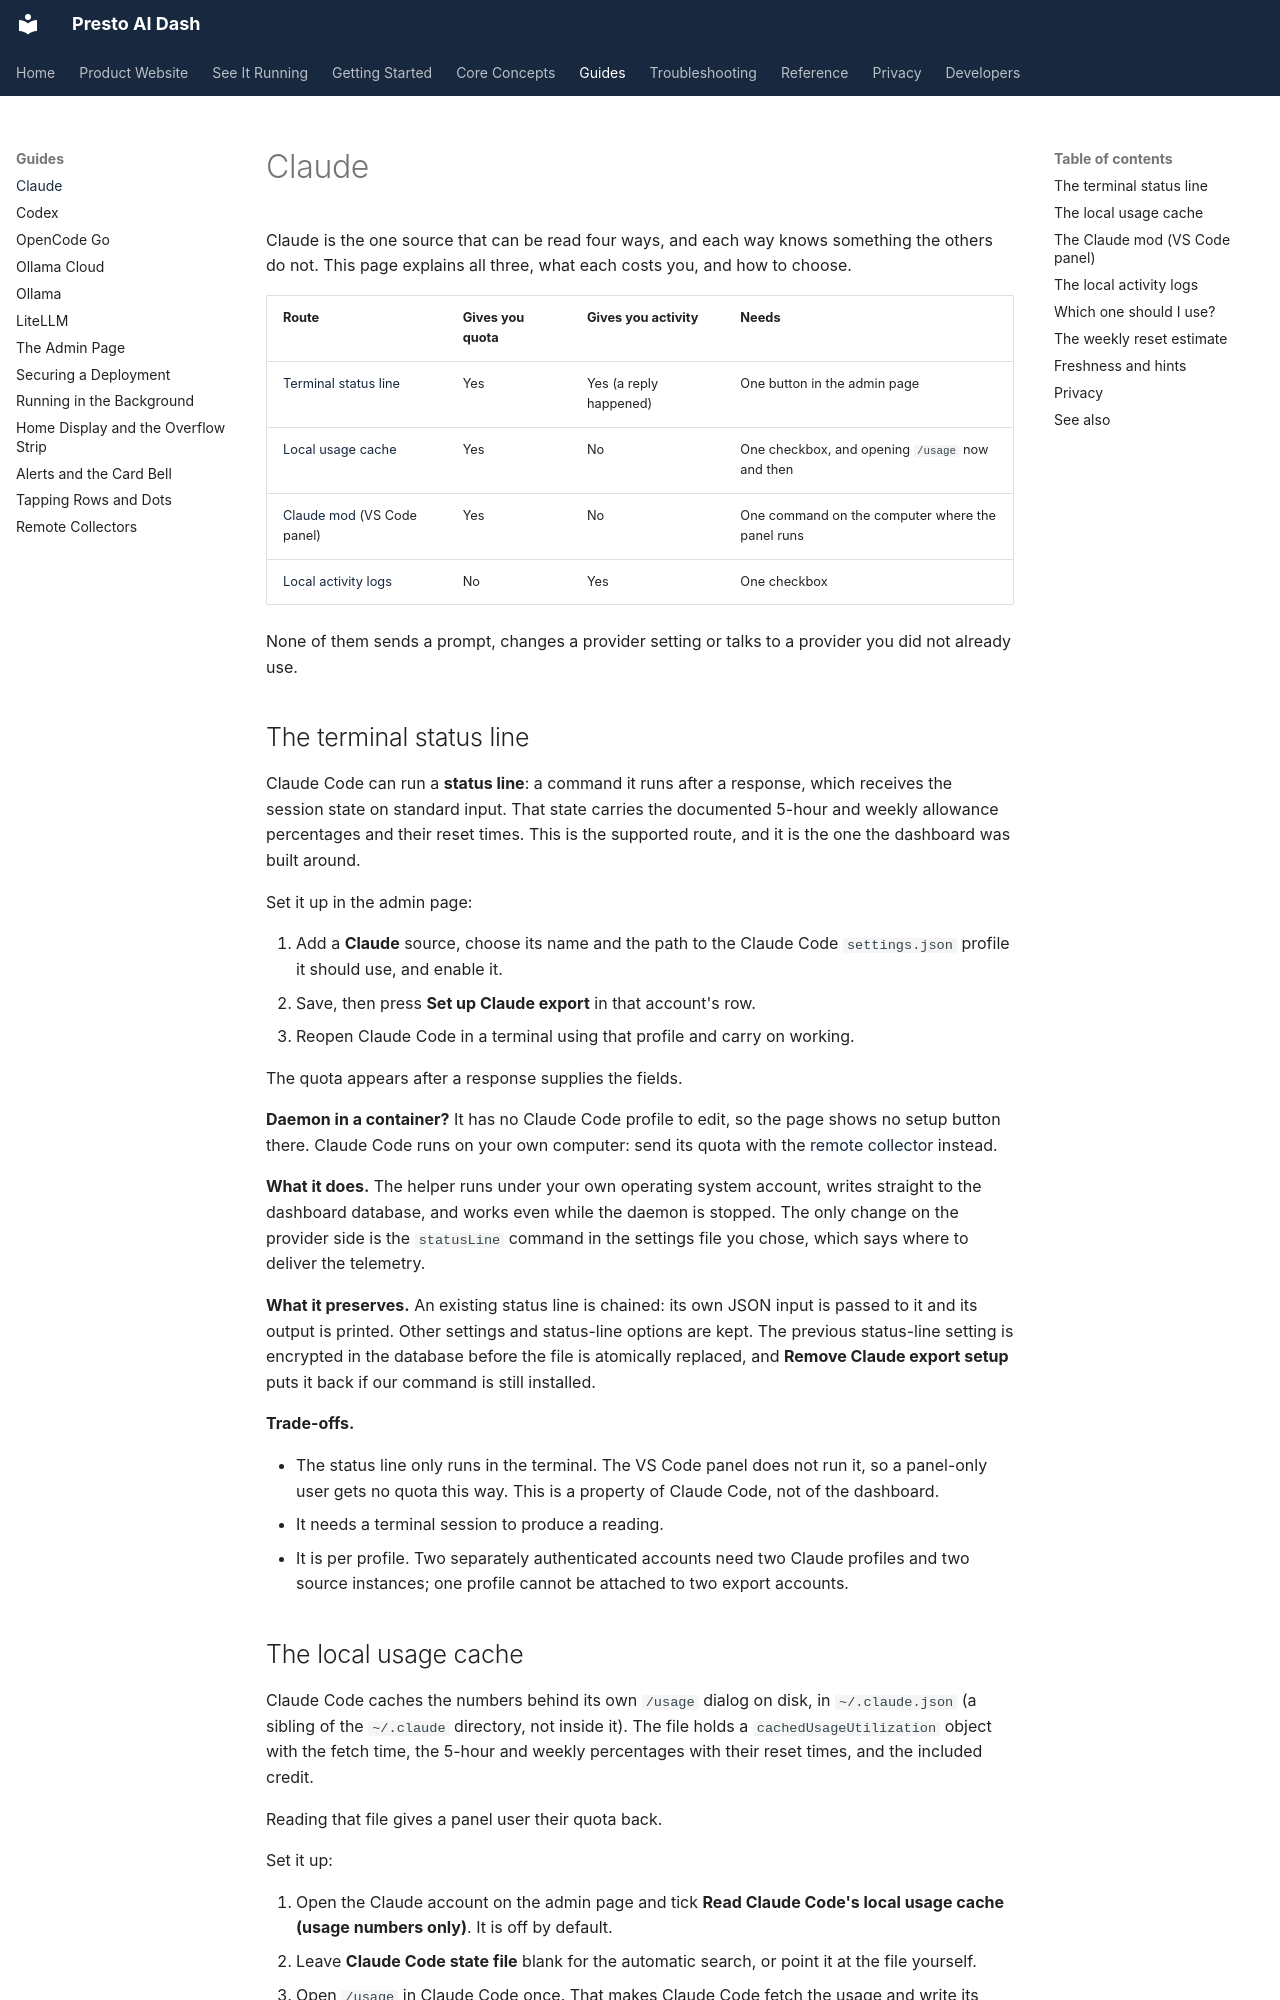

repository: jake1164/presto-ai-dash · page: guides/claude/index.html · generator: mkdocs

# Claude

Claude is the one source that can be read four ways, and each way knows
something the others do not. This page explains all three, what each costs
you, and how to choose.

| Route | Gives you quota | Gives you activity | Needs |
| --- | --- | --- | --- |
| [Terminal status line](#the-terminal-status-line) | Yes | Yes (a reply happened) | One button in the admin page |
| [Local usage cache](#the-local-usage-cache) | Yes | No | One checkbox, and opening `/usage` now and then |
| [Claude mod](#the-claude-mod-vs-code-panel) (VS Code panel) | Yes | No | One command on the computer where the panel runs |
| [Local activity logs](#the-local-activity-logs) | No | Yes | One checkbox |

None of them sends a prompt, changes a provider setting or talks to a
provider you did not already use.

## The terminal status line

Claude Code can run a **status line**: a command it runs after a response,
which receives the session state on standard input. That state carries the
documented 5-hour and weekly allowance percentages and their reset times.
This is the supported route, and it is the one the dashboard was built
around.

Set it up in the admin page:

1. Add a **Claude** source, choose its name and the path to the Claude Code
   `settings.json` profile it should use, and enable it.
2. Save, then press **Set up Claude export** in that account's row.
3. Reopen Claude Code in a terminal using that profile and carry on working.

The quota appears after a response supplies the fields.

**Daemon in a container?** It has no Claude Code profile to edit, so the page
shows no setup button there. Claude Code runs on your own computer: send its
quota with the [remote collector](remote-collectors.md) instead.

**What it does.** The helper runs under your own operating system account,
writes straight to the dashboard database, and works even while the daemon
is stopped. The only change on the provider side is the `statusLine`
command in the settings file you chose, which says where to deliver the
telemetry.

**What it preserves.** An existing status line is chained: its own JSON input
is passed to it and its output is printed. Other settings and status-line
options are kept. The previous status-line setting is encrypted in the
database before the file is atomically replaced, and **Remove Claude export
setup** puts it back if our command is still installed.

**Trade-offs.**

- The status line only runs in the terminal. The VS Code panel does not run
  it, so a panel-only user gets no quota this way. This is a property of
  Claude Code, not of the dashboard.
- It needs a terminal session to produce a reading.
- It is per profile. Two separately authenticated accounts need two Claude
  profiles and two source instances; one profile cannot be attached to two
  export accounts.
